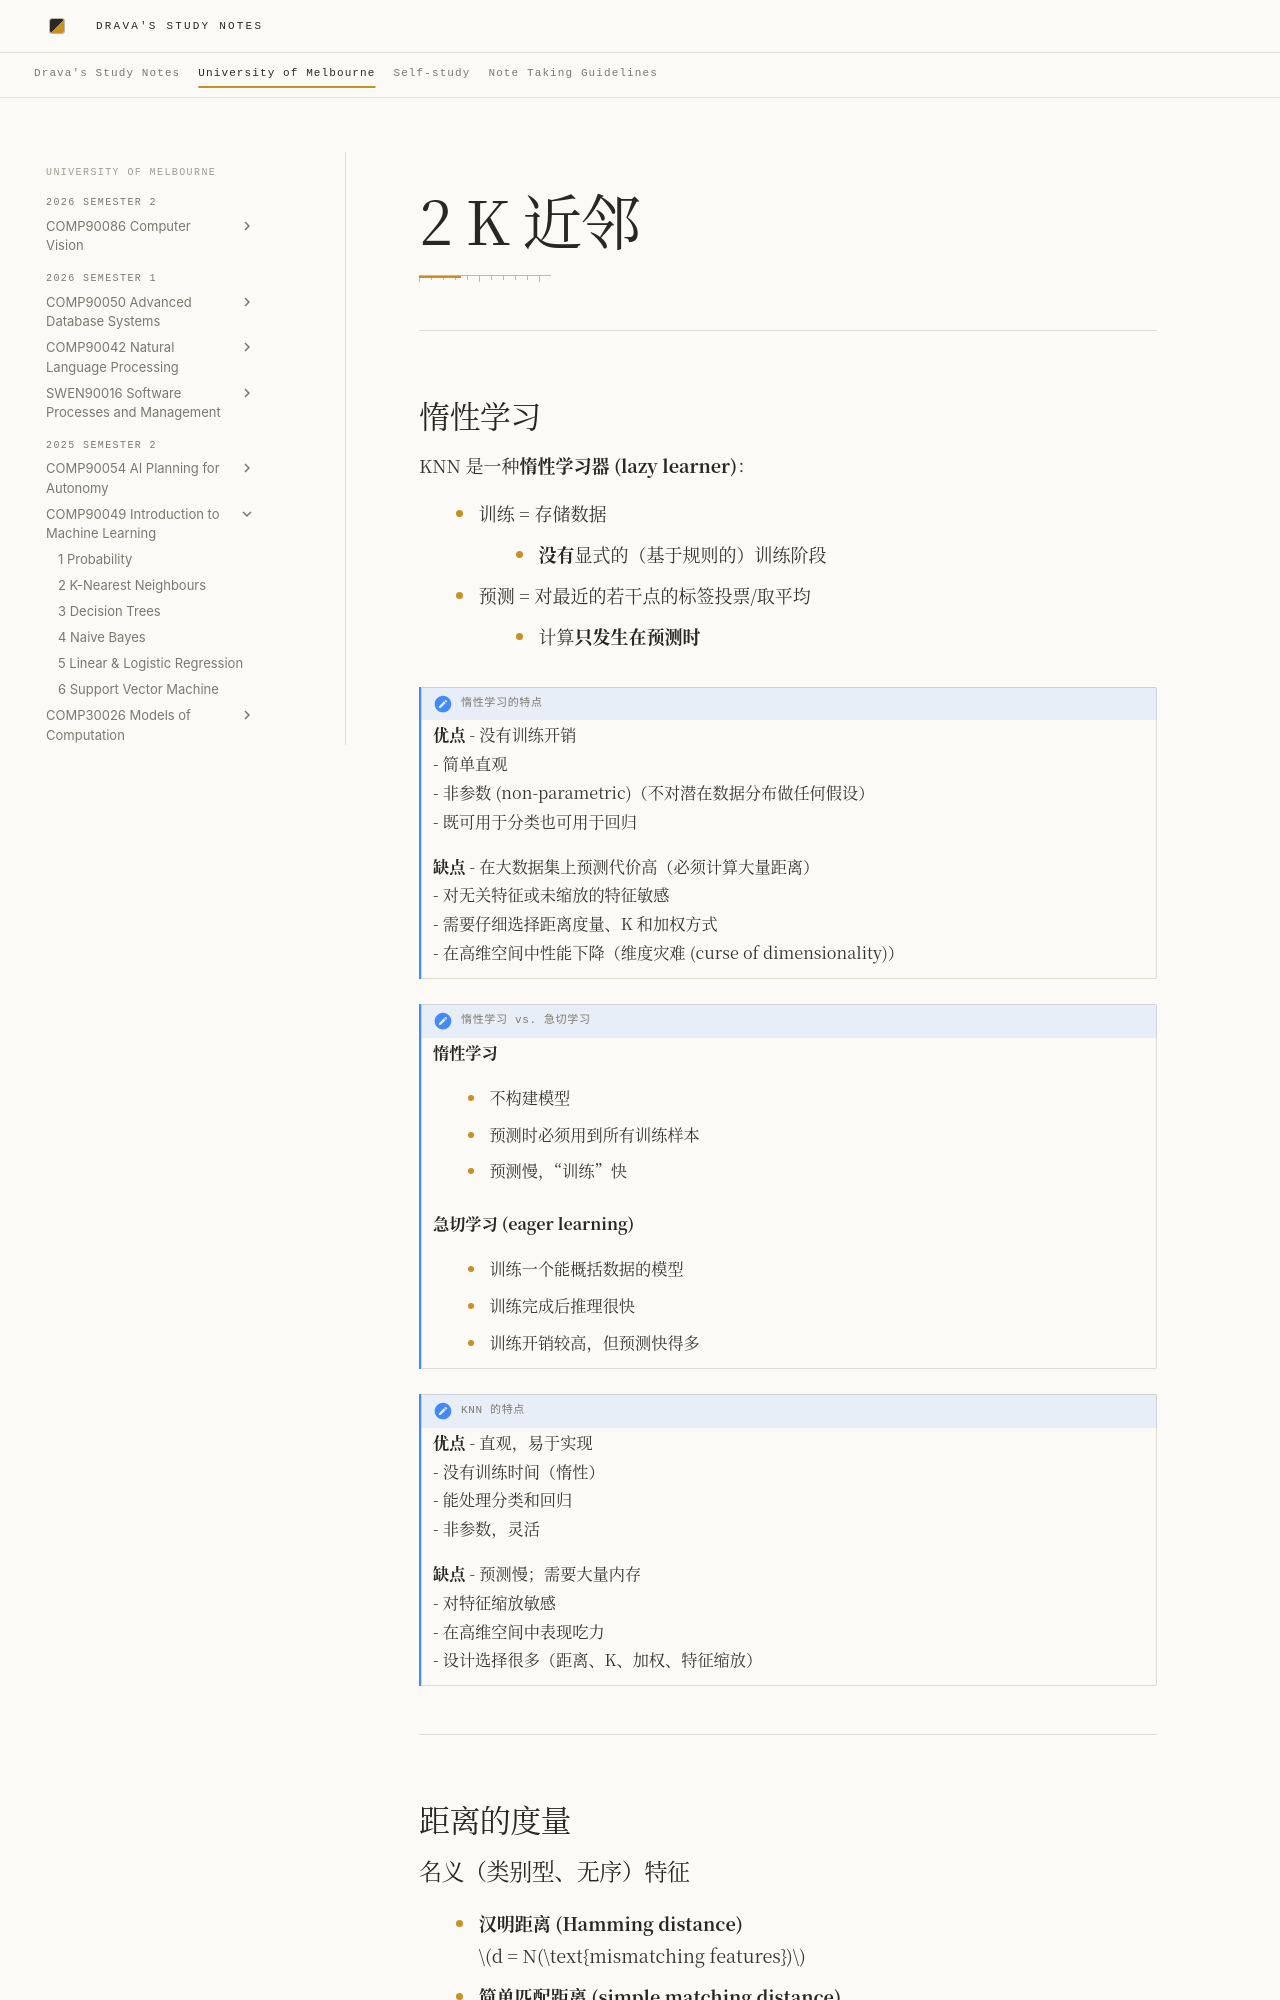

repository: DravaMmonk/study-notes · page: Unimelb/25S2/IML/02-KNN.zh.html · generator: mkdocs

# 2 K 近邻
---
## 惰性学习

KNN 是一种**惰性学习器 (lazy learner)**：

- 训练 = 存储数据
	- **没有**显式的（基于规则的）训练阶段
- 预测 = 对最近的若干点的标签投票/取平均
	- 计算**只发生在预测时**

> [!note] 惰性学习的特点  
> **优点**
> - 没有训练开销  
> - 简单直观  
> - 非参数 (non-parametric)（不对潜在数据分布做任何假设）  
> - 既可用于分类也可用于回归  
>
> **缺点**
> - 在大数据集上预测代价高（必须计算大量距离）  
> - 对无关特征或未缩放的特征敏感  
> - 需要仔细选择距离度量、K 和加权方式  
> - 在高维空间中性能下降（维度灾难 (curse of dimensionality)）

> [!NOTE] 惰性学习 vs. 急切学习
> 
> **惰性学习**
> 
> - 不构建模型  
> - 预测时必须用到所有训练样本  
> - 预测慢，“训练”快
> 
> **急切学习 (eager learning)**
> 
> - 训练一个能概括数据的模型  
> - 训练完成后推理很快  
> - 训练开销较高，但预测快得多  

> [!note] KNN 的特点  
> **优点**
> - 直观，易于实现  
> - 没有训练时间（惰性）  
> - 能处理分类和回归  
> - 非参数，灵活  
>
> **缺点**
> - 预测慢；需要大量内存  
> - 对特征缩放敏感  
> - 在高维空间中表现吃力  
> - 设计选择很多（距离、K、加权、特征缩放）

---

## 距离的度量
